Photos from the image-classification dataset "DE_6205_2HP" in the GitHub repository laexl/love-xyellow-lemon-. Its 10 classes are: normal, ball14, ball21, ball7, inner14, inner21, inner7, outer14, outer21, outer7.

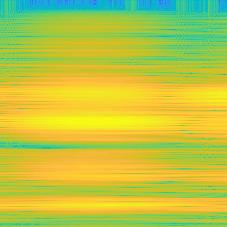
Label: outer21

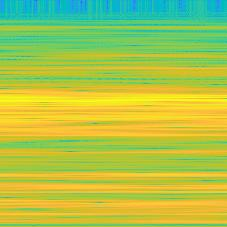
Label: ball7

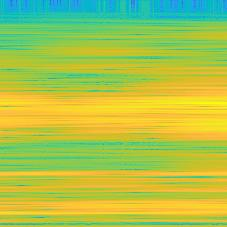
Label: ball14

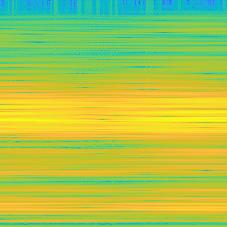
Label: inner21

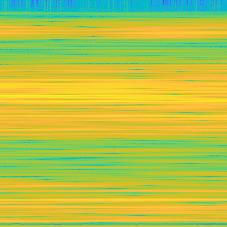
Label: outer14

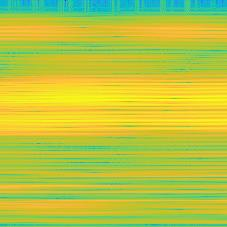
Label: outer7
